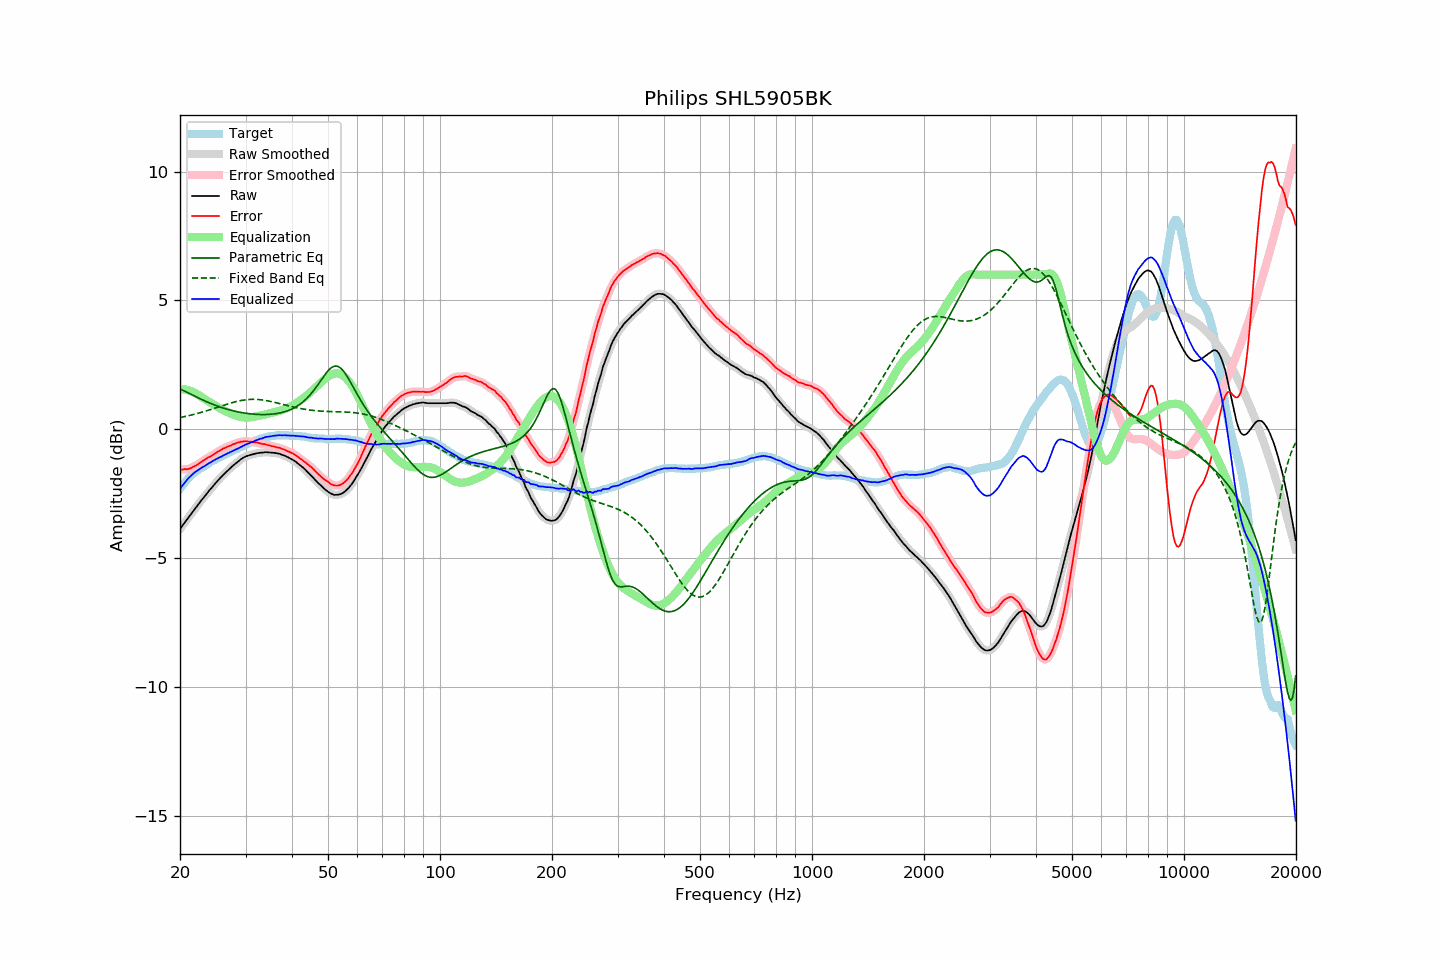

Values plotted in this chart, from the file beside it:
frequency, raw, error, smoothed, error_smoothed, equalization, parametric_eq, fixed_band_eq, equalized_raw, equalized_smoothed, target
20.00, -3.86, -1.56, -3.86, -1.56, 1.55, 1.57, 0.46, -2.31, -2.31, -2.31
20.20, -3.77, -1.55, -3.78, -1.55, 1.56, 1.54, 0.47, -2.22, -2.22, -2.22
20.40, -3.69, -1.55, -3.69, -1.55, 1.55, 1.51, 0.49, -2.14, -2.13, -2.14
20.61, -3.60, -1.53, -3.60, -1.55, 1.55, 1.48, 0.50, -2.06, -2.06, -2.07
20.81, -3.52, -1.54, -3.52, -1.54, 1.54, 1.45, 0.51, -1.98, -1.98, -1.98
21.02, -3.43, -1.53, -3.44, -1.53, 1.53, 1.42, 0.53, -1.91, -1.91, -1.90
21.23, -3.35, -1.51, -3.35, -1.52, 1.51, 1.39, 0.54, -1.84, -1.84, -1.84
21.44, -3.27, -1.49, -3.27, -1.49, 1.49, 1.36, 0.56, -1.79, -1.78, -1.78
21.66, -3.18, -1.45, -3.19, -1.46, 1.46, 1.33, 0.57, -1.72, -1.73, -1.73
21.87, -3.10, -1.42, -3.10, -1.43, 1.43, 1.30, 0.59, -1.67, -1.68, -1.68
22.09, -3.02, -1.39, -3.02, -1.39, 1.39, 1.27, 0.60, -1.63, -1.63, -1.63
22.31, -2.94, -1.36, -2.94, -1.36, 1.35, 1.23, 0.62, -1.59, -1.59, -1.58
22.54, -2.85, -1.31, -2.85, -1.31, 1.31, 1.20, 0.64, -1.54, -1.54, -1.54
22.76, -2.77, -1.27, -2.77, -1.27, 1.27, 1.18, 0.66, -1.50, -1.50, -1.50
22.99, -2.69, -1.22, -2.69, -1.23, 1.23, 1.15, 0.67, -1.46, -1.46, -1.47
23.22, -2.62, -1.19, -2.62, -1.19, 1.19, 1.12, 0.69, -1.43, -1.43, -1.43
23.45, -2.54, -1.15, -2.54, -1.15, 1.15, 1.09, 0.71, -1.39, -1.39, -1.39
23.69, -2.46, -1.11, -2.46, -1.11, 1.11, 1.06, 0.73, -1.35, -1.35, -1.35
23.92, -2.38, -1.07, -2.39, -1.08, 1.07, 1.04, 0.75, -1.31, -1.31, -1.31
24.16, -2.31, -1.05, -2.31, -1.04, 1.04, 1.01, 0.77, -1.27, -1.27, -1.26
24.40, -2.24, -1.01, -2.24, -1.00, 1.00, 0.98, 0.79, -1.24, -1.24, -1.23
24.65, -2.16, -0.96, -2.17, -0.96, 0.96, 0.96, 0.81, -1.20, -1.20, -1.20
24.89, -2.09, -0.92, -2.09, -0.92, 0.92, 0.94, 0.83, -1.17, -1.17, -1.17
25.14, -2.02, -0.89, -2.02, -0.88, 0.89, 0.91, 0.85, -1.14, -1.13, -1.13
25.39, -1.95, -0.85, -1.95, -0.85, 0.85, 0.89, 0.87, -1.10, -1.10, -1.10
25.65, -1.88, -0.82, -1.88, -0.81, 0.81, 0.87, 0.89, -1.07, -1.07, -1.07
25.91, -1.82, -0.78, -1.82, -0.78, 0.78, 0.85, 0.91, -1.05, -1.04, -1.05
26.16, -1.75, -0.74, -1.76, -0.74, 0.74, 0.83, 0.93, -1.01, -1.01, -1.02
26.43, -1.69, -0.72, -1.69, -0.71, 0.71, 0.81, 0.95, -0.98, -0.98, -0.98
26.69, -1.63, -0.68, -1.63, -0.68, 0.68, 0.79, 0.97, -0.95, -0.95, -0.95
26.96, -1.57, -0.65, -1.57, -0.66, 0.66, 0.77, 0.99, -0.92, -0.92, -0.92
27.23, -1.51, -0.63, -1.51, -0.63, 0.63, 0.75, 1.01, -0.88, -0.89, -0.88
27.50, -1.46, -0.61, -1.46, -0.61, 0.60, 0.74, 1.03, -0.86, -0.86, -0.85
27.77, -1.40, -0.57, -1.40, -0.58, 0.58, 0.72, 1.05, -0.82, -0.83, -0.83
28.05, -1.35, -0.56, -1.35, -0.55, 0.55, 0.71, 1.07, -0.80, -0.80, -0.79
28.33, -1.30, -0.53, -1.30, -0.53, 0.53, 0.69, 1.08, -0.77, -0.77, -0.77
28.62, -1.25, -0.51, -1.25, -0.51, 0.51, 0.68, 1.10, -0.74, -0.74, -0.74
28.90, -1.20, -0.50, -1.20, -0.49, 0.49, 0.67, 1.11, -0.71, -0.71, -0.70
29.19, -1.15, -0.47, -1.15, -0.48, 0.48, 0.66, 1.12, -0.67, -0.67, -0.68
29.48, -1.11, -0.48, -1.11, -0.47, 0.47, 0.65, 1.13, -0.64, -0.64, -0.64
29.78, -1.07, -0.46, -1.07, -0.46, 0.46, 0.64, 1.14, -0.61, -0.61, -0.62
30.08, -1.04, -0.45, -1.04, -0.46, 0.46, 0.63, 1.15, -0.58, -0.58, -0.59
30.38, -1.02, -0.46, -1.02, -0.46, 0.46, 0.62, 1.16, -0.56, -0.56, -0.56
30.68, -1.00, -0.47, -1.00, -0.47, 0.47, 0.61, 1.16, -0.54, -0.54, -0.53
30.99, -0.98, -0.47, -0.99, -0.48, 0.47, 0.60, 1.17, -0.51, -0.51, -0.51
31.30, -0.97, -0.49, -0.97, -0.49, 0.48, 0.60, 1.17, -0.49, -0.49, -0.48
31.61, -0.95, -0.50, -0.95, -0.49, 0.49, 0.59, 1.17, -0.46, -0.46, -0.45
31.93, -0.93, -0.50, -0.94, -0.50, 0.50, 0.59, 1.17, -0.43, -0.43, -0.44
32.24, -0.92, -0.51, -0.92, -0.51, 0.51, 0.58, 1.16, -0.41, -0.41, -0.42
32.57, -0.91, -0.52, -0.91, -0.52, 0.53, 0.58, 1.16, -0.39, -0.39, -0.39
32.89, -0.90, -0.54, -0.91, -0.54, 0.54, 0.58, 1.15, -0.36, -0.37, -0.36
33.22, -0.90, -0.56, -0.90, -0.56, 0.55, 0.58, 1.15, -0.35, -0.35, -0.34
33.55, -0.89, -0.57, -0.89, -0.57, 0.57, 0.58, 1.14, -0.33, -0.32, -0.32
33.89, -0.88, -0.57, -0.89, -0.58, 0.58, 0.58, 1.13, -0.30, -0.31, -0.31
34.23, -0.88, -0.60, -0.88, -0.59, 0.60, 0.58, 1.12, -0.29, -0.29, -0.29
34.57, -0.89, -0.61, -0.89, -0.61, 0.61, 0.58, 1.10, -0.28, -0.28, -0.28
34.92, -0.89, -0.62, -0.89, -0.63, 0.63, 0.59, 1.09, -0.27, -0.27, -0.27
35.27, -0.90, -0.65, -0.90, -0.64, 0.64, 0.59, 1.08, -0.26, -0.26, -0.25
35.62, -0.90, -0.65, -0.90, -0.66, 0.65, 0.60, 1.06, -0.25, -0.25, -0.25
35.97, -0.91, -0.67, -0.91, -0.67, 0.67, 0.61, 1.05, -0.24, -0.24, -0.25
... 635 more rows
